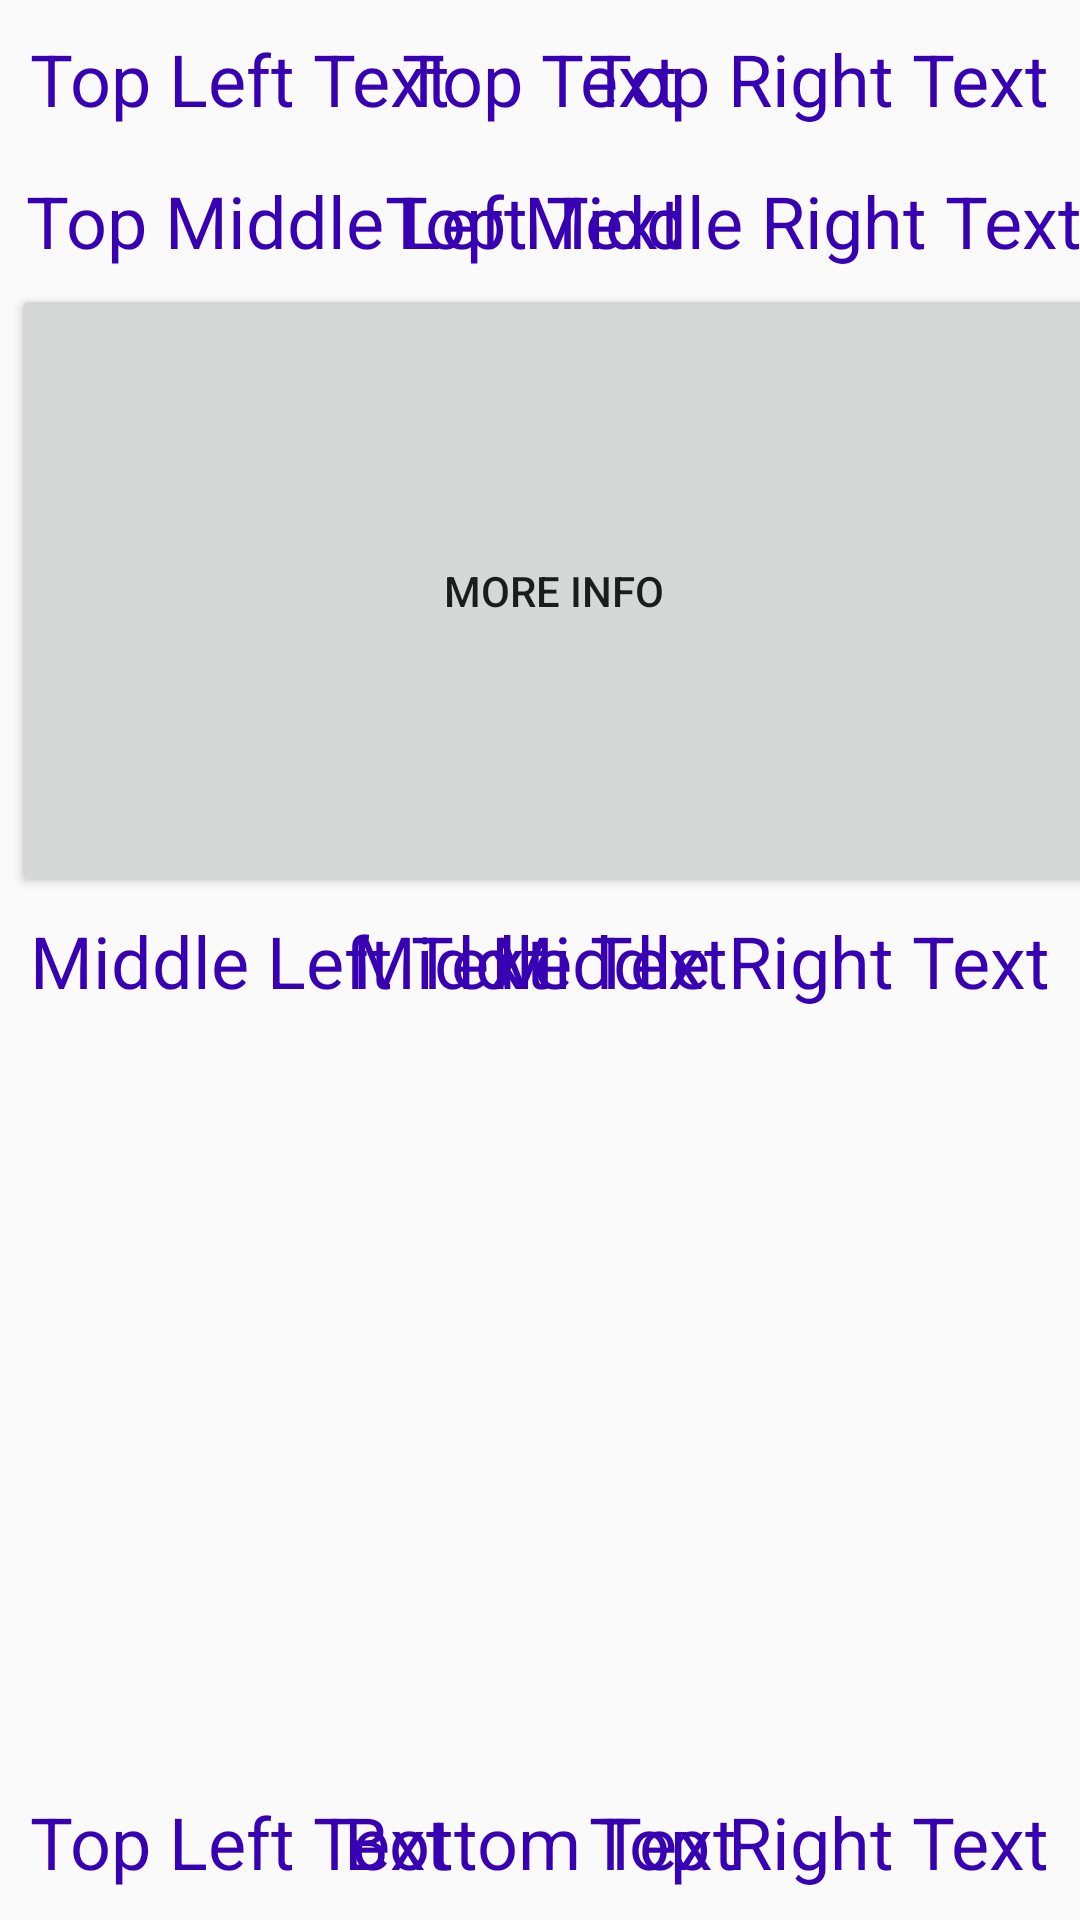

Layout XML and referenced resources for this Android screen:
<!-- AndroidManifest.xml: application theme AppTheme -->
<!-- res/layout/activity_details.xml -->
<?xml version="1.0" encoding="utf-8"?>
<androidx.constraintlayout.widget.ConstraintLayout xmlns:android="http://schemas.android.com/apk/res/android"
    xmlns:app="http://schemas.android.com/apk/res-auto"
    xmlns:tools="http://schemas.android.com/tools"
    android:layout_width="match_parent"
    android:layout_height="match_parent"
    tools:context=".DetailsActivity">

    
    <TextView
        android:id="@+id/tvTopMiddle"
        style="@style/GeneralText"
        android:layout_width="wrap_content"
        android:layout_height="wrap_content"
        android:text="@string/top_text_text"
        app:layout_constraintEnd_toEndOf="parent"
        app:layout_constraintStart_toStartOf="parent"
        app:layout_constraintTop_toTopOf="parent" />

    <TextView
        android:id="@+id/tvTopLeft"
        style="@style/GeneralText"
        android:layout_width="wrap_content"
        android:layout_height="wrap_content"
        android:text="@string/top_left_text"
        app:layout_constraintStart_toStartOf="parent"
        app:layout_constraintTop_toTopOf="parent" />

    <TextView
        android:id="@+id/tvTopRight"
        style="@style/GeneralText"
        android:layout_width="wrap_content"
        android:layout_height="wrap_content"
        android:text="@string/top_right_text"
        app:layout_constraintEnd_toEndOf="parent"
        app:layout_constraintTop_toTopOf="parent" />
    

    
    <TextView
        android:id="@+id/tvTopMiddleLeft"
        style="@style/GeneralText"
        android:layout_width="wrap_content"
        android:layout_height="wrap_content"
        android:text="@string/top_middle_left_text"
        app:layout_constraintEnd_toEndOf="@id/tvTopMiddle"
        app:layout_constraintStart_toStartOf="@id/tvTopLeft"
        app:layout_constraintTop_toBottomOf="@id/tvTopMiddle" />

    <TextView
        android:id="@+id/tvTopMiddleRight"
        style="@style/GeneralText"
        android:layout_width="wrap_content"
        android:layout_height="wrap_content"
        android:text="@string/top_middle_right_text"
        app:layout_constraintEnd_toEndOf="parent"
        app:layout_constraintStart_toStartOf="@id/tvTopMiddle"
        app:layout_constraintTop_toBottomOf="@id/tvTopMiddle" />
    

    
    <TextView
        android:id="@+id/tvMiddle"
        style="@style/GeneralText"
        android:layout_width="wrap_content"
        android:layout_height="wrap_content"
        android:text="@string/middle_text"
        app:layout_constraintBottom_toBottomOf="parent"
        app:layout_constraintEnd_toEndOf="parent"
        app:layout_constraintStart_toStartOf="parent"
        app:layout_constraintTop_toTopOf="parent" />

    <TextView
        style="@style/GeneralText"
        android:layout_width="wrap_content"
        android:layout_height="wrap_content"
        android:text="@string/middle_left_text"
        app:layout_constraintBottom_toBottomOf="parent"
        app:layout_constraintStart_toStartOf="parent"
        app:layout_constraintTop_toTopOf="parent" />

    <TextView
        style="@style/GeneralText"
        android:layout_width="wrap_content"
        android:layout_height="wrap_content"
        android:text="@string/middle_right_text"
        app:layout_constraintBottom_toBottomOf="parent"
        app:layout_constraintEnd_toEndOf="parent"
        app:layout_constraintTop_toTopOf="parent" />
    

    
    <TextView
        style="@style/GeneralText"
        android:layout_width="wrap_content"
        android:layout_height="wrap_content"
        android:text="@string/bottom_text"
        app:layout_constraintBottom_toBottomOf="parent"
        app:layout_constraintEnd_toEndOf="parent"
        app:layout_constraintStart_toStartOf="parent" />

    <TextView
        android:id="@+id/tvBottomMiddle"
        style="@style/GeneralText"
        android:layout_width="wrap_content"
        android:layout_height="wrap_content"
        android:text="@string/top_left_text"
        app:layout_constraintBottom_toBottomOf="parent"
        app:layout_constraintStart_toStartOf="parent" />

    <TextView
        style="@style/GeneralText"
        android:layout_width="wrap_content"
        android:layout_height="wrap_content"
        android:text="@string/top_right_text"
        app:layout_constraintBottom_toBottomOf="parent"
        app:layout_constraintEnd_toEndOf="parent" />
    

    <TextView
        android:id="@+id/tvComment"
        style="@style/GeneralText"
        android:layout_width="wrap_content"
        android:layout_height="wrap_content"
        app:layout_constraintBottom_toTopOf="@id/tvBottomMiddle"
        app:layout_constraintEnd_toEndOf="parent"
        app:layout_constraintStart_toStartOf="parent"
        app:layout_constraintTop_toBottomOf="@id/tvMiddle"
        tools:text="This is a comment"/>

    <Button
        android:layout_width="0dp"
        android:layout_height="0dp"
        android:text="@string/more_info_button"
        app:layout_constraintBottom_toTopOf="@id/tvMiddle"
        app:layout_constraintEnd_toEndOf="@id/tvTopMiddleRight"
        app:layout_constraintStart_toStartOf="@id/tvTopMiddleLeft"
        app:layout_constraintTop_toBottomOf="@id/tvTopMiddleLeft" />

</androidx.constraintlayout.widget.ConstraintLayout>
<!-- resources referenced by this layout -->
<resources>
  <string name="bottom_text" translatable="false">Bottom Text</string>
  <string name="middle_left_text" translatable="false">Middle Left Text</string>
  <string name="middle_right_text" translatable="false">Middle Right Text</string>
  <string name="middle_text" translatable="false">Middle Text</string>
  <string name="more_info_button">More Info</string>
  <string name="top_left_text" translatable="false">Top Left Text</string>
  <string name="top_middle_left_text" translatable="false">Top Middle Left Text</string>
  <string name="top_middle_right_text" translatable="false">Top Middle Right Text</string>
  <string name="top_right_text" translatable="false">Top Right Text</string>
  <string name="top_text_text" translatable="false">Top Text</string>
  <style name="GeneralText">
          <item name="android:textSize">24sp</item>
          <item name="android:layout_margin">@dimen/small_margin</item>
          <item name="android:padding">5dp</item>
          <item name="android:textColor">@color/colorPrimaryDark</item>
      </style>
  <style name="AppTheme" parent="Theme.AppCompat.Light.DarkActionBar">
          
          <item name="colorPrimary">@color/colorPrimary</item>
          <item name="colorPrimaryDark">@color/colorPrimaryDark</item>
          <item name="colorAccent">@color/colorAccent</item>
      </style>
  <dimen name="small_margin">5dp</dimen>
  <color name="colorPrimaryDark">#3700B3</color>
  <color name="colorPrimary">#6200EE</color>
  <color name="colorAccent">#03DAC5</color>
</resources>
